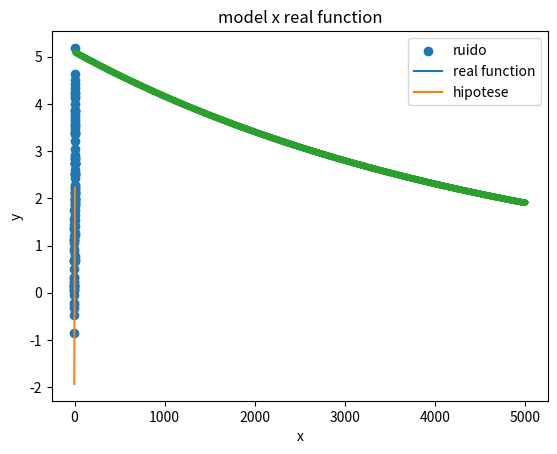

Reproduce this figure in Python.
print('Guilherme dos Santos')

import numpy as np
import matplotlib.pyplot as plt

def f_true(x):
    return 2 + 0.8 * x

# conjunto de dados {(x,y)}
xs = np.linspace(-3, 3, 100)
ys = f_true(xs) + np.random.randn(100) * 0.5

# hipotese
def h(x, theta):
    theta = theta[0] + theta[1] * x
    return theta

# funcao de cost
def J(theta, xs, ys):
    media = np.mean((h(xs, theta) - ys) ** 2) / 2
    return media

# derivada parcial
def gradient(i, theta, xs, ys):
    if i == 0:
        return np.mean(h(xs, theta) - ys)
    elif i == 1:
        return np.mean((h(xs, theta) - ys) * xs)

# plot do modelo
def print_modelo(theta, xs, ys):
    plt.scatter(xs, ys, label='ruido')
    plt.plot(xs, f_true(xs), label='real function')
    plt.plot(xs, h(xs, theta), label='hipotese')
    plt.legend()
    plt.xlabel('x')
    plt.ylabel('y')
    plt.title('model x real function')
    plt.show()

# parametros
theta = (np.random.randn(2))
lr = 0.0001 # taxa de aprendizado
epochs = 5000
cost = []

# gradient descent
for i in range(epochs):
    theta -= lr * np.array([gradient(j, theta, xs, ys) for j in range(2)])
    cost.append(J(theta, xs, ys))

print('theta:', theta)
print('cost:', cost[-1])
print_modelo(theta, xs, ys)
plt.plot(cost, '.-')
plt.show()